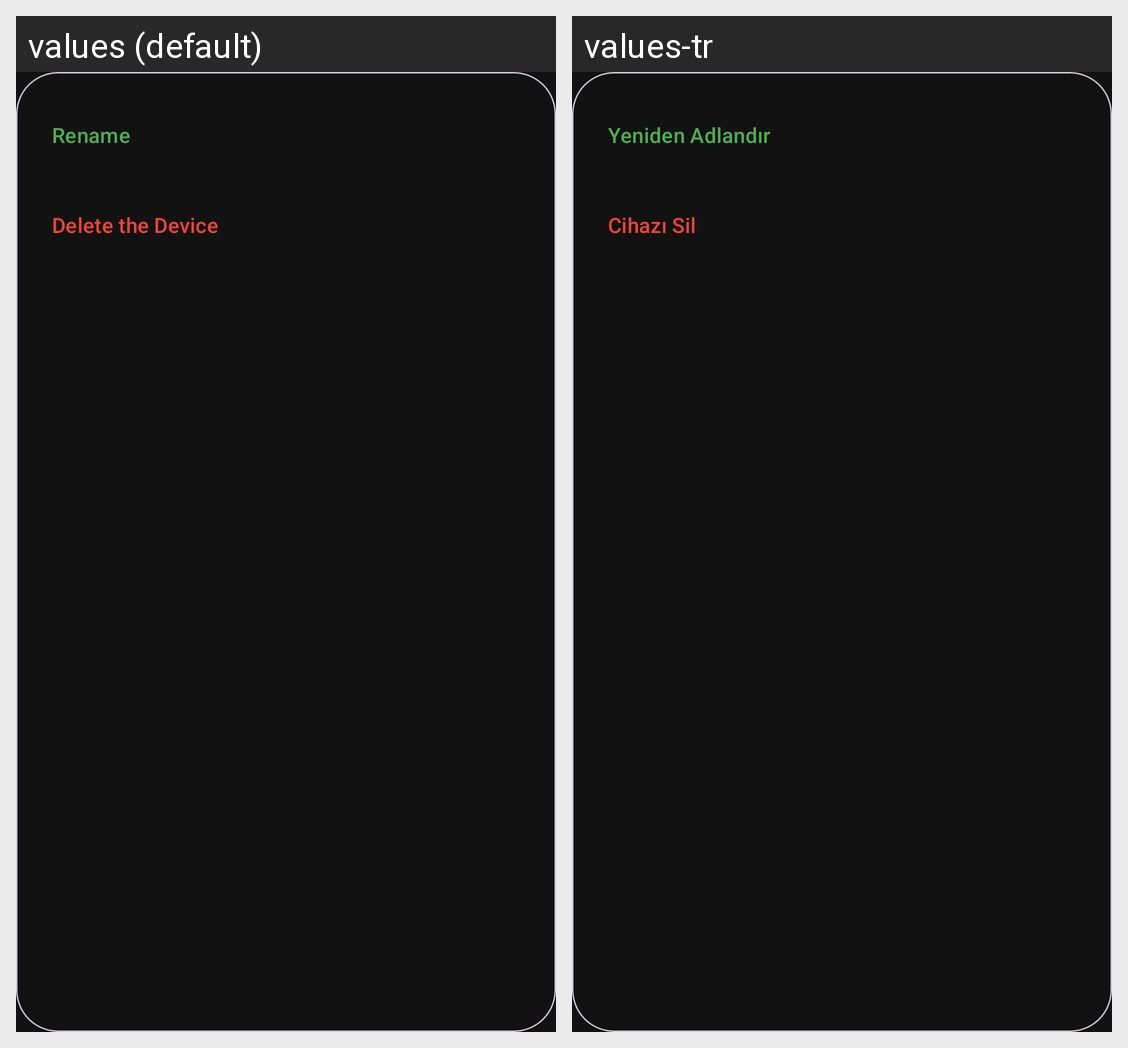

The Android screen above is rendered under two locales of the same app. Produce the string resources it draws, with the default and per-locale values.
Android screen res/layout/dialog_device_options.xml rendered under 2 locales, left to right: values (default), values-tr. Device: Nexus 5 (rendered at 1080×1920; each locale shown at half size, 540×960, under a caption strip naming it); theme Theme.BitkiSulama.
Strings drawn on this screen, with the default value and each locale's value (text and hints the layout hard-codes, and strings that could not be matched under every locale, appear in the picture but are not listed):

rename
  values: Rename
  values-tr: Yeniden Adlandır

delete_device
  values: Delete the Device
  values-tr: Cihazı Sil
